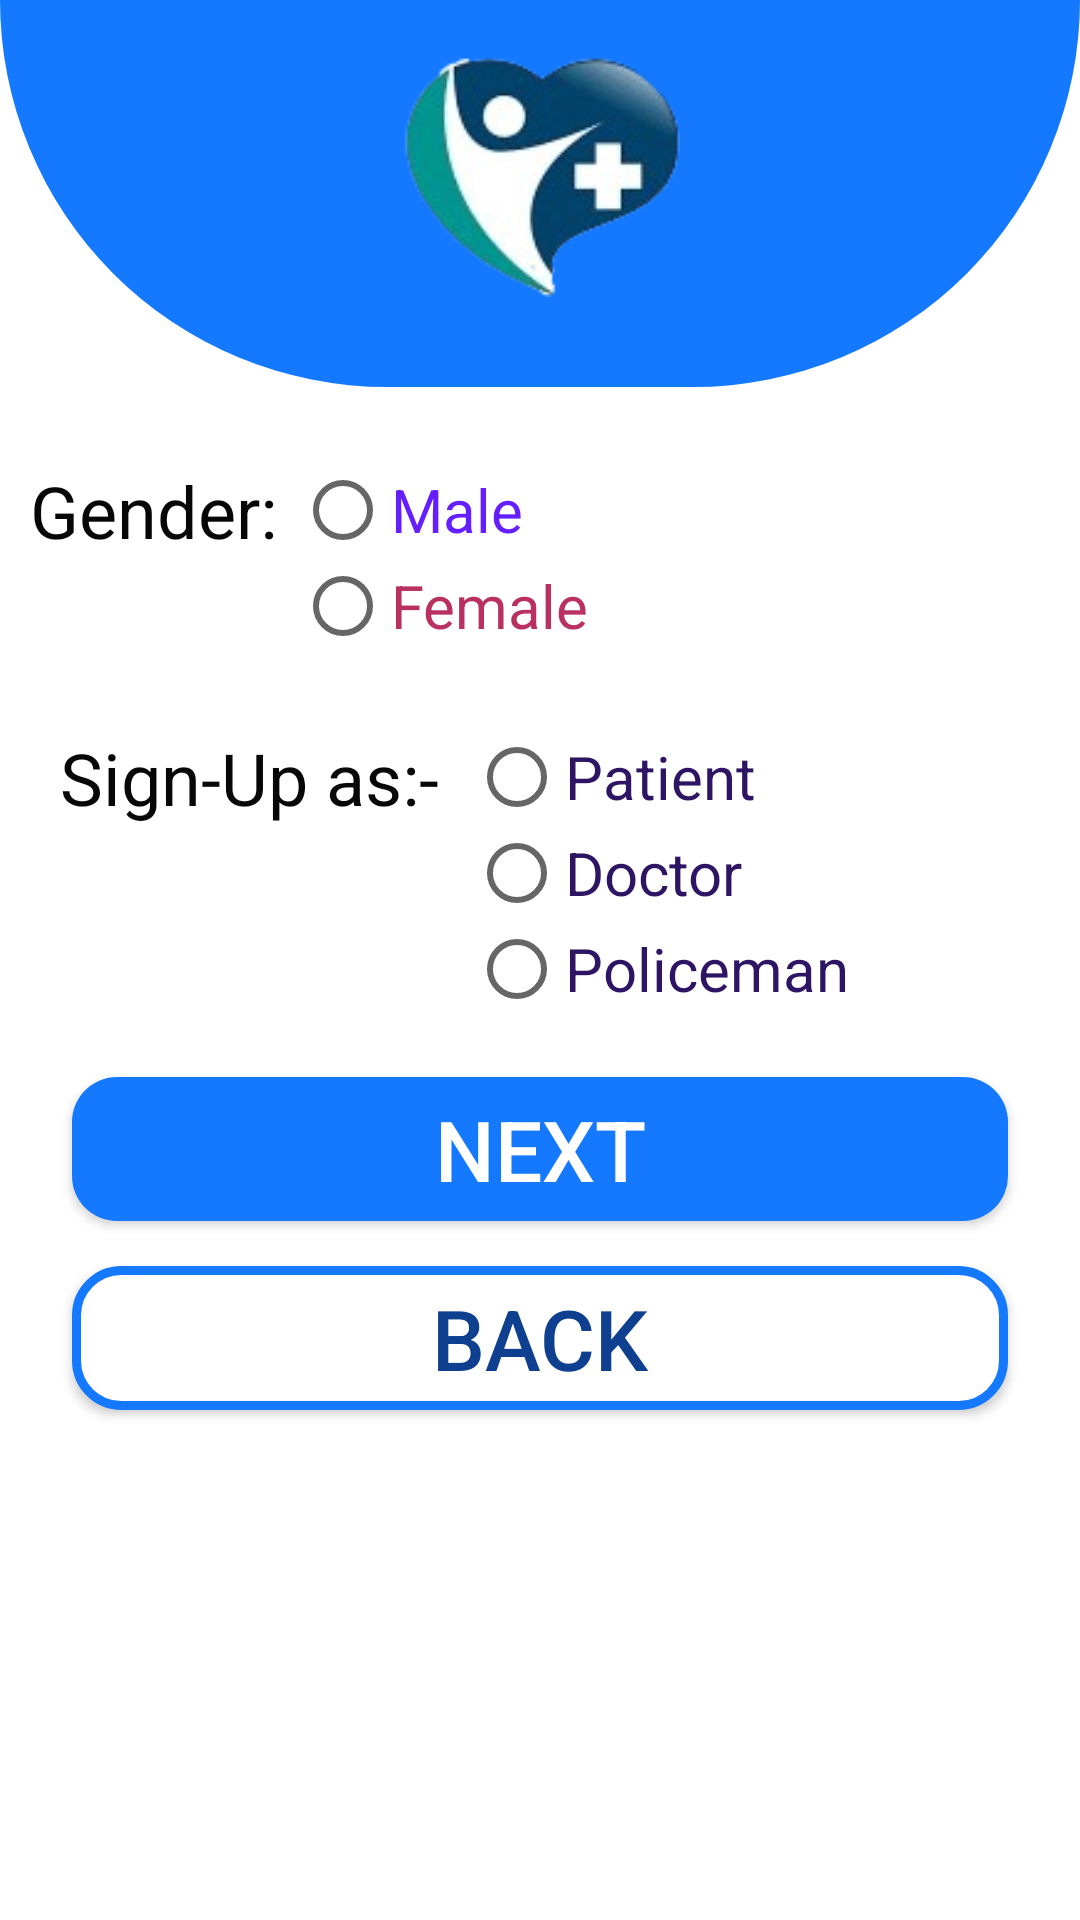

Android layout source for this screen:
<!-- AndroidManifest.xml: application theme Theme -->
<!-- res/layout/activity_user_info.xml -->
<?xml version="1.0" encoding="utf-8"?>
<LinearLayout xmlns:android="http://schemas.android.com/apk/res/android"
    xmlns:tools="http://schemas.android.com/tools"
    android:layout_width="match_parent"
    android:layout_height="match_parent"
    tools:context="UI.StartingApp"
    android:background="#FFFFFF"
    android:orientation="vertical"
    >
    <LinearLayout
        android:layout_width="match_parent"
        android:layout_height="wrap_content"
        android:background="@drawable/shape"
        android:orientation="vertical"
        >
        <ImageView
            android:layout_width="wrap_content"
            android:layout_height="81dp"
            android:layout_gravity="center"
            android:layout_marginTop="18dp"
            android:layout_marginBottom="20dp"
            android:contentDescription="TODO"
            android:src="@drawable/logo1"
            tools:ignore="ContentDescription,HardcodedText"> </ImageView>
    </LinearLayout>
    <LinearLayout
        android:layout_width="match_parent"
        android:layout_height="wrap_content"
        android:layout_marginLeft="10sp"
        android:orientation="horizontal"
        android:layout_marginTop="15sp">

        <TextView
            android:id="@+id/gender"
            android:layout_width="wrap_content"
            android:layout_height="wrap_content"
            android:layout_marginTop="10sp"
            android:text="Gender: "
            android:textColor="#070707"
            android:textSize="24sp"></TextView>

        <RadioGroup
            android:id="@+id/radioGroup1"
            android:layout_width="match_parent"
            android:layout_height="wrap_content"
            android:orientation="vertical">

            <RadioButton
                android:id="@+id/maleBtn"
                android:layout_width="wrap_content"
                android:layout_height="wrap_content"
                android:layout_marginTop="10dp"
                android:text="Male"
                android:textColor="#651FFF"
                android:textSize="20sp" />

            <RadioButton
                android:id="@+id/femaleBtn"
                android:layout_width="wrap_content"
                android:layout_height="wrap_content"
                android:text="Female"
                android:textColor="#B93161"
                android:textSize="20sp"></RadioButton>
        </RadioGroup>


    </LinearLayout>
    <LinearLayout
        android:layout_width="match_parent"
        android:layout_height="wrap_content"
        android:layout_marginLeft="10sp"
        android:orientation="horizontal"
        android:layout_marginTop="15sp">
    <TextView
        android:layout_width="wrap_content"
        android:layout_height="wrap_content"
        android:layout_marginLeft="10sp"
        android:layout_marginTop="10sp"
        android:layout_marginBottom="10sp"
        android:text="Sign-Up as:-"
        android:textColor="#070707"
        android:textSize="24sp" />
    <RadioGroup
        android:id="@+id/radio2"
        android:layout_width="match_parent"
        android:layout_height="wrap_content"
        android:orientation="vertical"
        android:layout_marginTop="10dp">
        <RadioButton
            android:id="@+id/patientbtn"
            android:layout_width="wrap_content"
            android:layout_height="wrap_content"
            android:layout_marginLeft="10dp"
            android:text="Patient"
            android:textSize="20sp"
            android:textColor="#2E1563"></RadioButton>
        <RadioButton
            android:id="@+id/doctorbtn"
            android:layout_width="wrap_content"
            android:layout_height="wrap_content"
            android:layout_marginLeft="10dp"
            android:text="Doctor"
            android:textSize="20sp"
            android:textColor="#2E1563"></RadioButton>
        <RadioButton
            android:id="@+id/policemanbtn"
            android:layout_width="wrap_content"
            android:layout_height="wrap_content"
            android:layout_marginLeft="10dp"
            android:text="Policeman"
            android:textSize="20sp"
            android:textColor="#2E1563"></RadioButton>
    </RadioGroup>
</LinearLayout>


    <Button
        android:id="@+id/next_btn"
        android:layout_width="match_parent"
        android:layout_height="wrap_content"
        android:layout_marginStart="24dp"
        android:layout_marginTop="20dp"
        android:layout_marginEnd="24dp"
        android:layout_marginBottom="5dp"
        android:background="@drawable/bluebutton"
        android:text="@string/next"
        android:textSize="28sp"
        android:textColor="@color/white"
        />
    <Button
        android:id="@+id/back_btn"
        android:layout_width="match_parent"
        android:layout_height="wrap_content"
        android:layout_marginStart="24dp"
        android:layout_marginTop="10dp"
        android:layout_marginEnd="24dp"
        android:layout_marginBottom="5dp"
        android:background="@drawable/graybutton"
        android:text="@string/back"
        android:textSize="28sp"
        android:textColor="#0F4090"
        />
</LinearLayout>
<!-- resources referenced by this layout -->
<resources>
  <color name="white">#FFFFFFFF</color>
  <!-- drawable bluebutton (drawable) -->
  <?xml version="1.0" encoding="utf-8"?>
  <shape xmlns:android="http://schemas.android.com/apk/res/android">
      <corners android:radius="15dp" >
      </corners>
     
      <solid android:color="#1479FF">
      </solid>
  </shape>
  <!-- drawable graybutton (drawable) -->
  <?xml version="1.0" encoding="utf-8"?>
  <shape xmlns:android="http://schemas.android.com/apk/res/android"
      android:shape="rectangle">
  
  
  
  
          <solid android:color="#ffff"></solid>
          <corners android:radius="15dp"></corners>
          <stroke android:width="3dp"
              android:color="#1479FF"
              > </stroke>
  
  </shape>
  <!-- drawable logo1: png bitmap (drawable, 19180 bytes) -->
  <!-- drawable shape (drawable) -->
  <?xml version="1.0" encoding="utf-8"?>
  <shape xmlns:android="http://schemas.android.com/apk/res/android"
      android:shape="rectangle">
      <corners android:bottomRightRadius="150dp"
          android:bottomLeftRadius="150dp"
          />
      <padding android:bottom="10dp" />
      <size android:width="50dp"
          android:height="50dp"/>
      <solid android:color="#1479FF" > </solid>
  </shape>
  <string name="back">Back</string>
  <string name="next">Next</string>
  <style name="Theme" parent="Theme.MaterialComponents.DayNight.NoActionBar.Bridge">
  
      <item name="colorPrimary">@color/mainBlue</item>
          <item name="colorPrimaryDark">@color/mainBlue </item>
  
          <item name="colorAccent">#042E67</item>
          <item name="colorOnPrimary">@color/white</item>
          <item name="colorOnContainer">@color/white </item>
          <item name="android:windowTranslucentStatus"> true </item>
          
  
      </style>
  <color name="mainBlue">#2482FD</color>
</resources>
